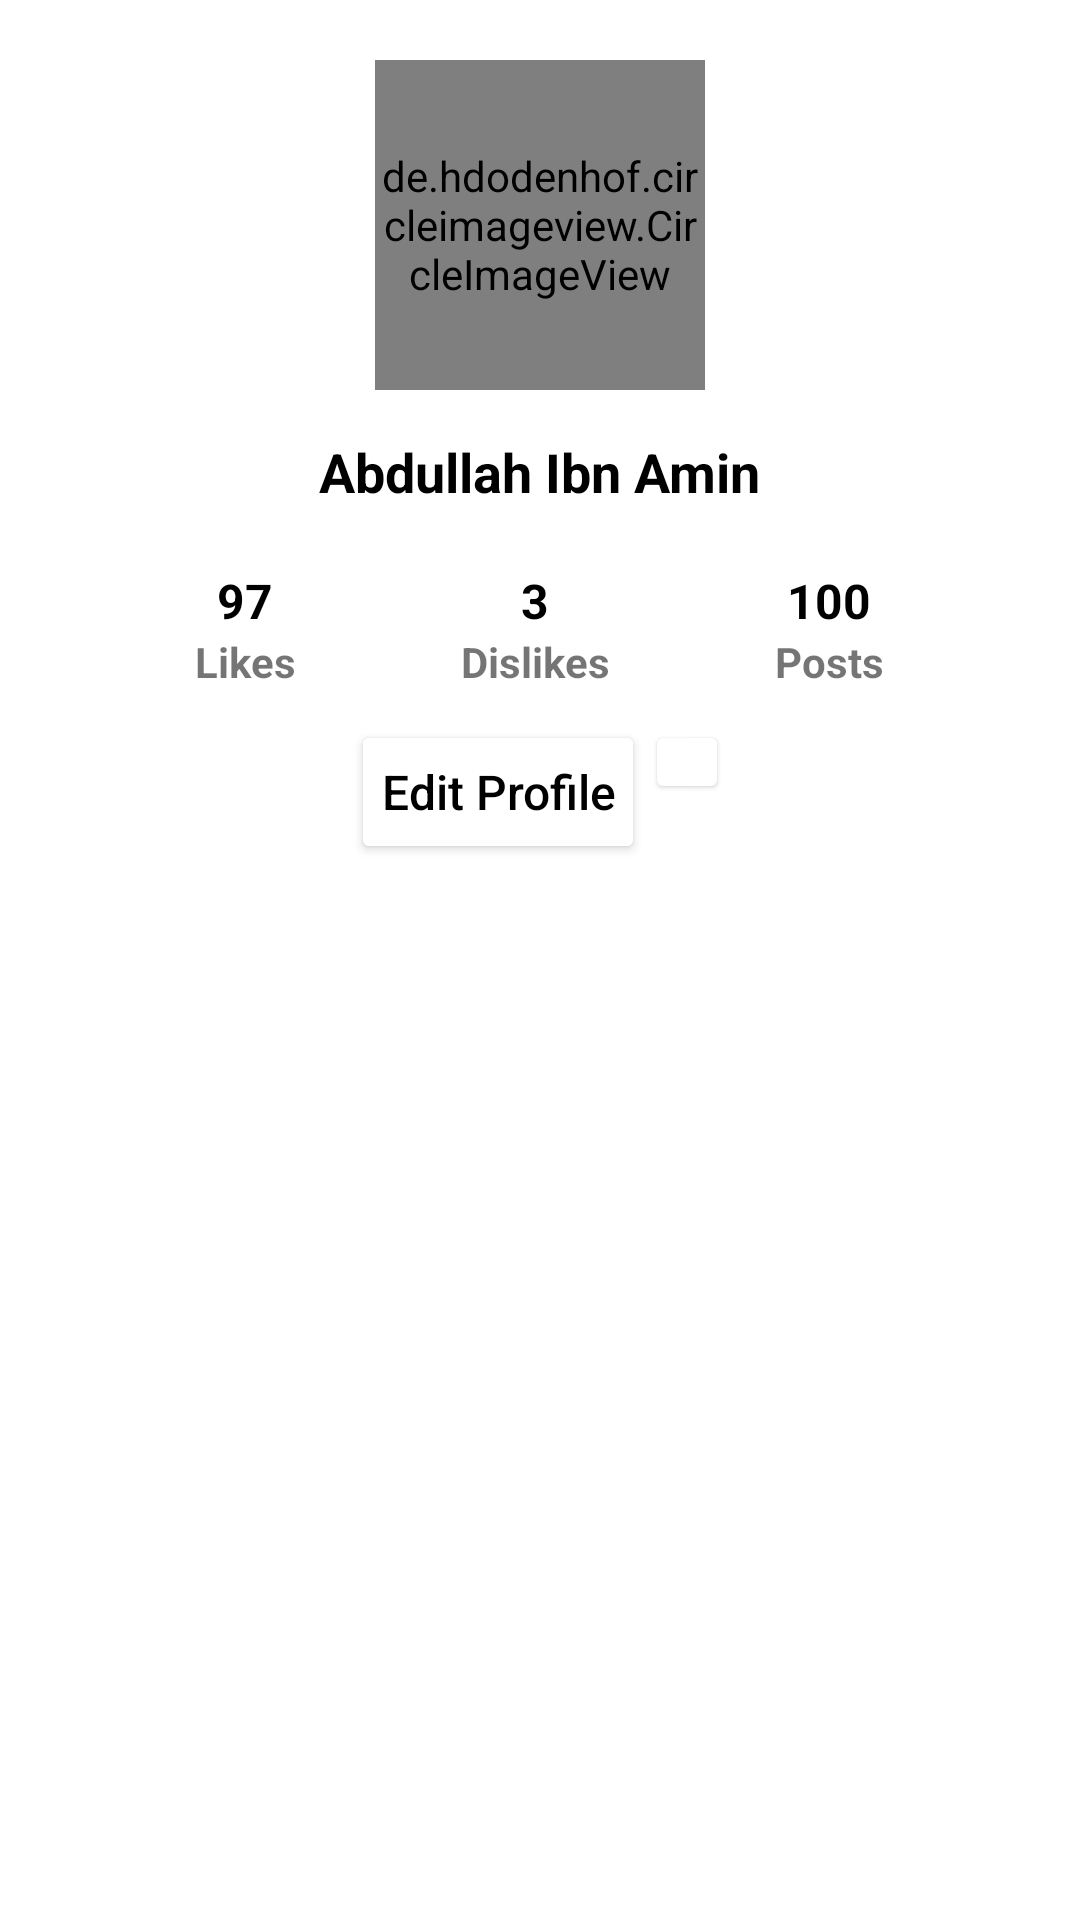

Android layout source for this screen:
<!-- AndroidManifest.xml: application theme Theme.MyNavFragmentApp -->
<!-- res/layout/fragment_profile.xml -->
<?xml version="1.0" encoding="utf-8"?>
<FrameLayout xmlns:android="http://schemas.android.com/apk/res/android"
    xmlns:app="http://schemas.android.com/apk/res-auto"
    xmlns:tools="http://schemas.android.com/tools"
    android:layout_width="match_parent"
    android:layout_height="match_parent"
    tools:context=".ProfileFragment">

    <LinearLayout
        android:layout_width="match_parent"
        android:layout_height="match_parent"
        android:orientation="vertical">

        <de.hdodenhof.circleimageview.CircleImageView
            android:layout_width="110dp"
            android:layout_height="110dp"
            android:layout_gravity="center_horizontal"
            android:layout_marginTop="20dp"
            android:layout_marginBottom="15dp"
            android:src="@drawable/profile" />

        <TextView
            android:layout_width="wrap_content"
            android:layout_height="wrap_content"
            android:layout_gravity="center_horizontal"
            android:layout_marginBottom="10dp"
            android:text="Abdullah Ibn Amin"
            android:textColor="@color/black"
            android:textSize="18sp"
            android:textStyle="bold" />


        <LinearLayout
            android:layout_width="wrap_content"
            android:layout_height="wrap_content"
            android:layout_gravity="center_horizontal"
            android:layout_marginTop="10dp"
            android:orientation="horizontal">


            <LinearLayout
                android:layout_width="wrap_content"
                android:layout_height="wrap_content"
                android:orientation="vertical">

                <TextView
                    android:layout_width="wrap_content"
                    android:layout_height="wrap_content"
                    android:layout_gravity="center"
                    android:text="97"
                    android:textColor="@color/black"
                    android:textSize="16sp"
                    android:textStyle="bold" />

                <TextView
                    android:layout_width="wrap_content"
                    android:layout_height="wrap_content"
                    android:layout_gravity="center"
                    android:text="Likes"
                    android:textSize="14sp"
                    android:textStyle="bold" />

            </LinearLayout>


            <LinearLayout
                android:layout_width="wrap_content"
                android:layout_height="wrap_content"
                android:layout_marginHorizontal="55dp"
                android:orientation="vertical">

                <TextView
                    android:layout_width="wrap_content"
                    android:layout_height="wrap_content"
                    android:layout_gravity="center"
                    android:text="3"
                    android:textColor="@color/black"
                    android:textSize="16sp"
                    android:textStyle="bold" />

                <TextView
                    android:layout_width="wrap_content"
                    android:layout_height="wrap_content"
                    android:layout_gravity="center"
                    android:text="Dislikes"
                    android:textSize="14sp"
                    android:textStyle="bold" />

            </LinearLayout>


            <LinearLayout
                android:layout_width="wrap_content"
                android:layout_height="wrap_content"
                android:orientation="vertical">

                <TextView
                    android:layout_width="wrap_content"
                    android:layout_height="wrap_content"
                    android:layout_gravity="center"
                    android:text="100"
                    android:textColor="@color/black"
                    android:textSize="16sp"
                    android:textStyle="bold" />

                <TextView
                    android:layout_width="wrap_content"
                    android:layout_height="wrap_content"
                    android:layout_gravity="center"
                    android:text="Posts"
                    android:textSize="14sp"
                    android:textStyle="bold" />
            </LinearLayout>


        </LinearLayout>


        <LinearLayout
            android:layout_width="wrap_content"
            android:layout_height="wrap_content"
            android:layout_gravity="center_horizontal"
            android:layout_marginTop="10dp"
            android:orientation="horizontal">

            <Button
                android:layout_width="wrap_content"
                android:layout_height="wrap_content"
                android:layout_gravity="center_horizontal"
                android:layout_marginTop="15dp"
                android:backgroundTint="@color/white"
                android:text="Edit Profile"
                android:textAllCaps="false"
                android:textColor="@color/black"
                android:textSize="16sp"
                android:elevation="1dp"
                android:padding="10dp"/>

            <ImageButton
                android:layout_width="wrap_content"
                android:layout_height="wrap_content"
                android:layout_gravity="center_horizontal"
                android:layout_marginTop="15dp"
                android:backgroundTint="@color/white"
                android:padding="14dp"
                app:tint="@color/black"
                android:elevation="1dp"
                android:src="@drawable/ic_outline_bookmark_border_24" />

        </LinearLayout>










        
        
        
        
        
        
        
        

        
        
        
        
        

        
        
        
        
        
        
        
        
        
        
        
        

        
        
        

        
        
        
        
        
        
        
        
        
        
        
        

        

        

    </LinearLayout>


</FrameLayout>
<!-- resources referenced by this layout -->
<resources>
  <!-- drawable profile: png bitmap (drawable-v24, 18324 bytes) -->
  <style name="Theme.MyNavFragmentApp" parent="Theme.MaterialComponents.DayNight">
          
          <item name="colorPrimary">#FF3B3B</item>
          <item name="colorPrimaryVariant">@color/purple_700</item>
          <item name="colorOnPrimary">@color/white</item>
          
          <item name="colorSecondary">@color/teal_200</item>
          <item name="colorSecondaryVariant">@color/teal_700</item>
          <item name="colorOnSecondary">@color/black</item>
          
          <item name="android:statusBarColor" tools:targetApi="l">#80000000</item>
  
          
          <item name="bottomSheetDialogTheme">@style/AppBottomSheetDialogTheme</item>
      </style>
  <style name="AppBottomSheetDialogTheme" parent="Theme.Design.Light.BottomSheetDialog">
          <item name="bottomSheetStyle">@style/AppModalStyle</item>
      </style>
  <style name="AppModalStyle" parent="Widget.Design.BottomSheet.Modal">
          <item name="android:background">@drawable/tlr_curve_corner</item>
      </style>
  <!-- drawable tlr_curve_corner (drawable) -->
  <?xml version="1.0" encoding="utf-8"?>
  <shape xmlns:android="http://schemas.android.com/apk/res/android"
      android:shape="rectangle">
  
      <solid android:color="@color/white"/>
  
      <corners android:topLeftRadius="20dp"
          android:topRightRadius="20dp"
  
          android:bottomLeftRadius="20dp"
          android:bottomRightRadius="20dp" />
  
  </shape>
  <!-- not gathered from this repository: default colours our renderer supplied (Android Studio template values) -->
  <color name="purple_700">#FF3700B3</color>
  <color name="teal_200">#FF03DAC5</color>
  <color name="teal_700">#FF018786</color>
  <color name="black">#FF000000</color>
  <color name="white">#FFFFFFFF</color>
</resources>
